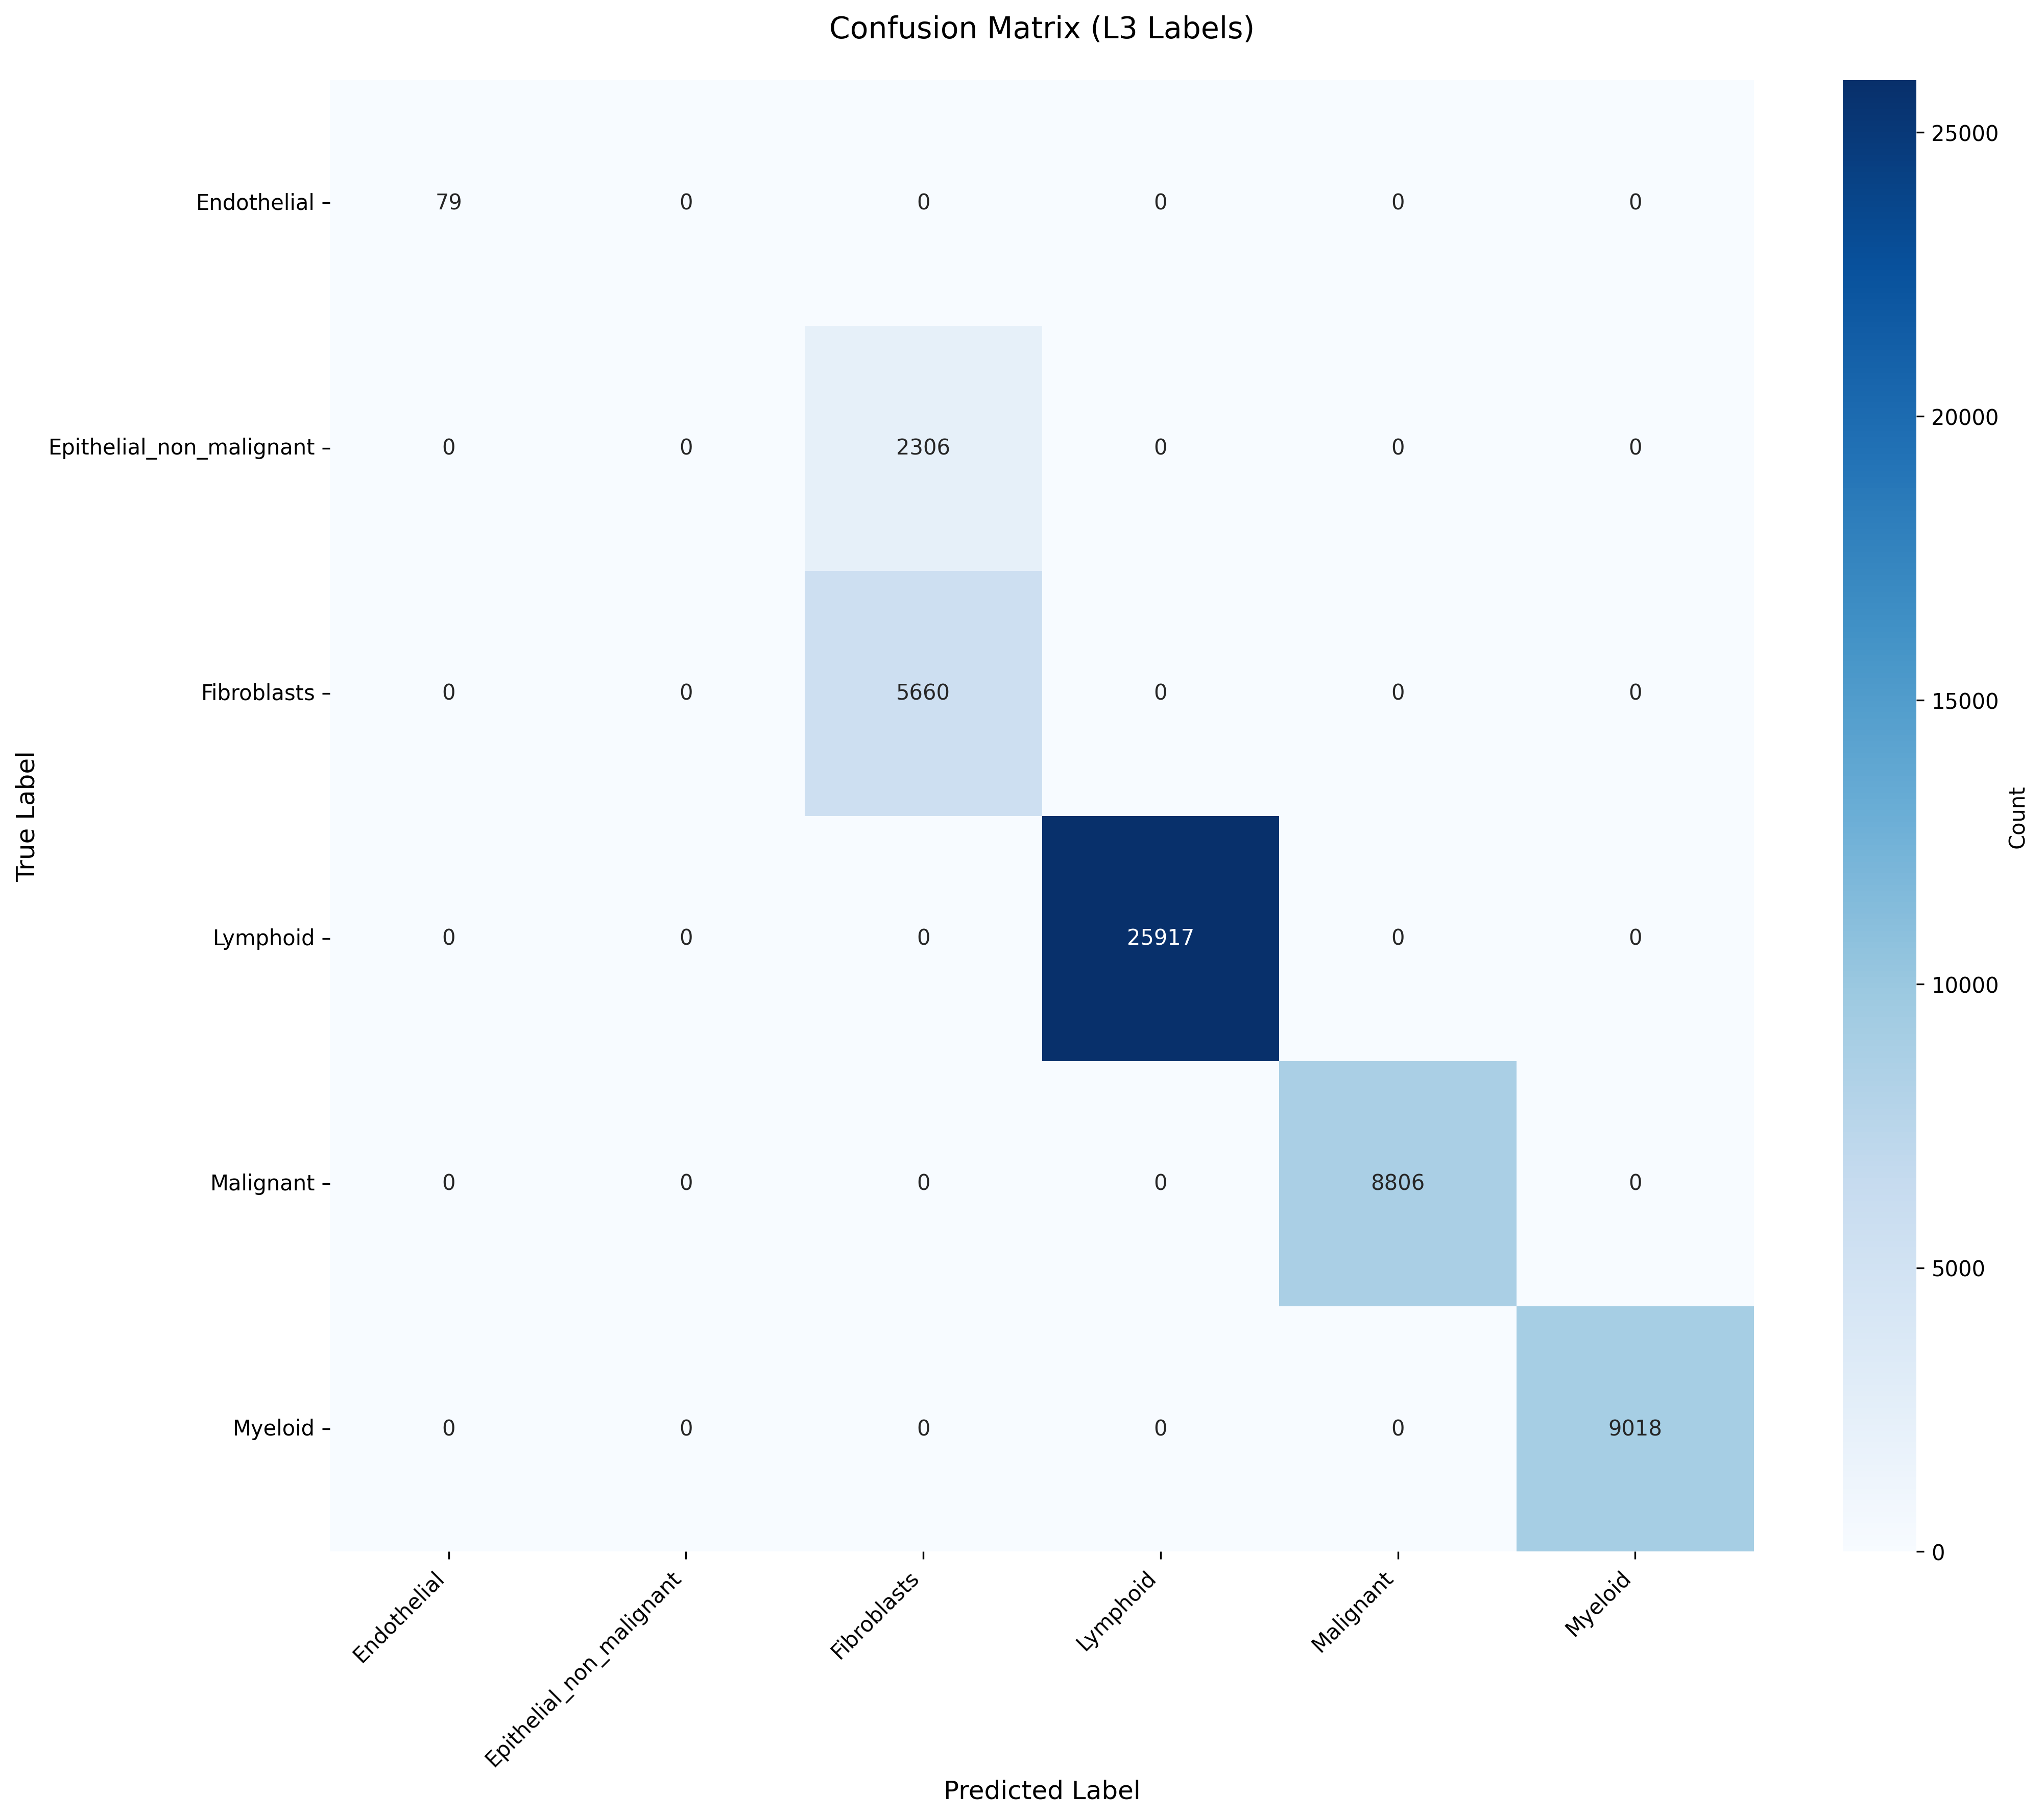

The table this chart was drawn from, first rows:
True_Label, Endothelial, Epithelial_non_malignant, Fibroblasts, Lymphoid, Malignant, Myeloid
Endothelial, 79, 0, 0, 0, 0, 0
Epithelial_non_malignant, 0, 0, 2306, 0, 0, 0
Fibroblasts, 0, 0, 5660, 0, 0, 0
Lymphoid, 0, 0, 0, 25917, 0, 0
Malignant, 0, 0, 0, 0, 8806, 0
Myeloid, 0, 0, 0, 0, 0, 9018
